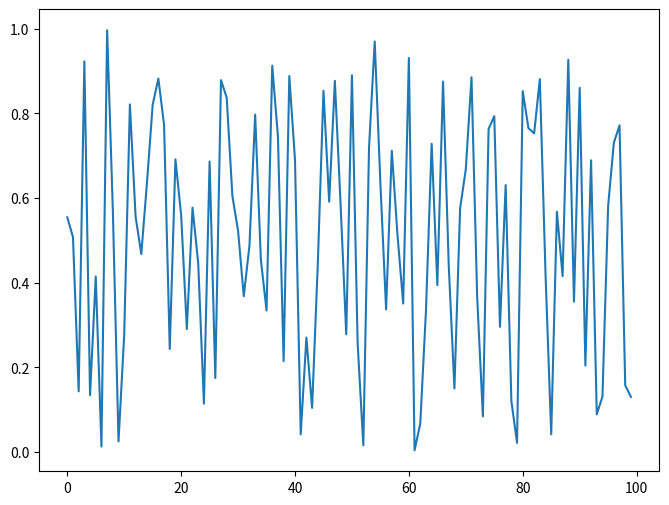

This figure's Python source:
# axes_create.py - simple axis creation
#
# v 1.2.32
# rev 2012-11-05 (MS: Added class fig_spec)
# last major: (SL: corrected axes for L2/L5 on raster)

# usage:
# testfig = fig_std()
# testfig.ax0.plot(somedata)
# plt.savefig('testfig.png')
# testfig.close()

import matplotlib as mpl
# mpl.use('Agg')
import matplotlib.pyplot as plt
import matplotlib.gridspec as gridspec
import numpy as np

class fig_std():
    def __init__(self):
        self.f = plt.figure(figsize = (12, 6))
        font_prop = {'size': 10}
        mpl.rc('font', **font_prop)

        gs0 = gridspec.GridSpec(1, 1)
        self.ax0 = self.f.add_subplot(gs0[:])

    def close(self):
        plt.close(self.f)

class fig_spec():
    def __init__(self):
        self.f = plt.figure(figsize = (8, 6))
        font_prop = {'size': 10}
        mpl.rc('font', **font_prop)

        gs0 = gridspec.GridSpec(1, 1)
        self.ax0 = self.f.add_subplot(gs0[:])

        # gs0 = gridspec.GridSpec(2, 1, height_ratios=[1,3])
        # self.ax0 = self.f.add_subplot(gs0[:1, :])
        # self.ax1 = self.f.add_subplot(gs0[1:2, :])

    def close(self):
        plt.close(self.f)

class fig_raster():
    def __init__(self, tstop):
        self.tstop = tstop
        self.f = plt.figure(figsize=(6, 8))
        grid0 = gridspec.GridSpec(4, 1)
        grid0.update(wspace=0.05, hspace=0., bottom=0.05, top=0.45)

        grid1 = gridspec.GridSpec(4, 1)
        grid1.update(wspace=0.05, hspace=0., bottom=0.50, top=0.95)

        self.ax = {}

        self.__panel_create(grid1, 'L2')
        self.__panel_create(grid0, 'L5')

        # self.ax_L5 = self.f.add_subplot(grid[1:2, :])
        # self.ax_L5_extgauss = self.f.add_subplot(grid[2:3, :])
        # self.ax_L5_extpois = self.f.add_subplot(grid[1:2, :])

        for key in self.ax.keys():
            if key is 'ax_L5_extpois':
                self.__bottom_panel_prop(self.ax[key])

            else:
                self.__raster_prop(self.ax[key])

        # self.__raster_prop(self.ax_L2)
        # self.__raster_prop(self.ax_L5)
        # self.__raster_prop(self.ax_extgauss)

        # self.__bottom_panel_prop()

    def __panel_create(self, grid, layer):
        self.ax[layer] = self.f.add_subplot(grid[:2, :])
        self.ax[layer+'_extgauss'] = self.f.add_subplot(grid[2:3, :])
        self.ax[layer+'_extpois'] = self.f.add_subplot(grid[3:, :])
        # self.ax_L2 = self.f.add_subplot(grid[:2, :])

    def __bottom_panel_prop(self, ax):
        ax.set_yticklabels('')
        ax.set_xlim(0, self.tstop)

    def __raster_prop(self, ax):
        ax.set_yticklabels('')
        ax.set_xticklabels('')
        ax.set_xlim(0, self.tstop)

    def close(self):
        plt.close(self.f)

def testfn():
    x = np.random.rand(100)

    # testfig = fig_std()
    # testfig.ax0.plot(x)

    # testfig = fig_raster(100)
    # testfig.ax['L5'].plot(x)

    testfig = fig_spec()
    testfig.ax0.plot(x)

    plt.savefig('testing.png')
    testfig.close()

if __name__ == '__main__':
    testfn()
